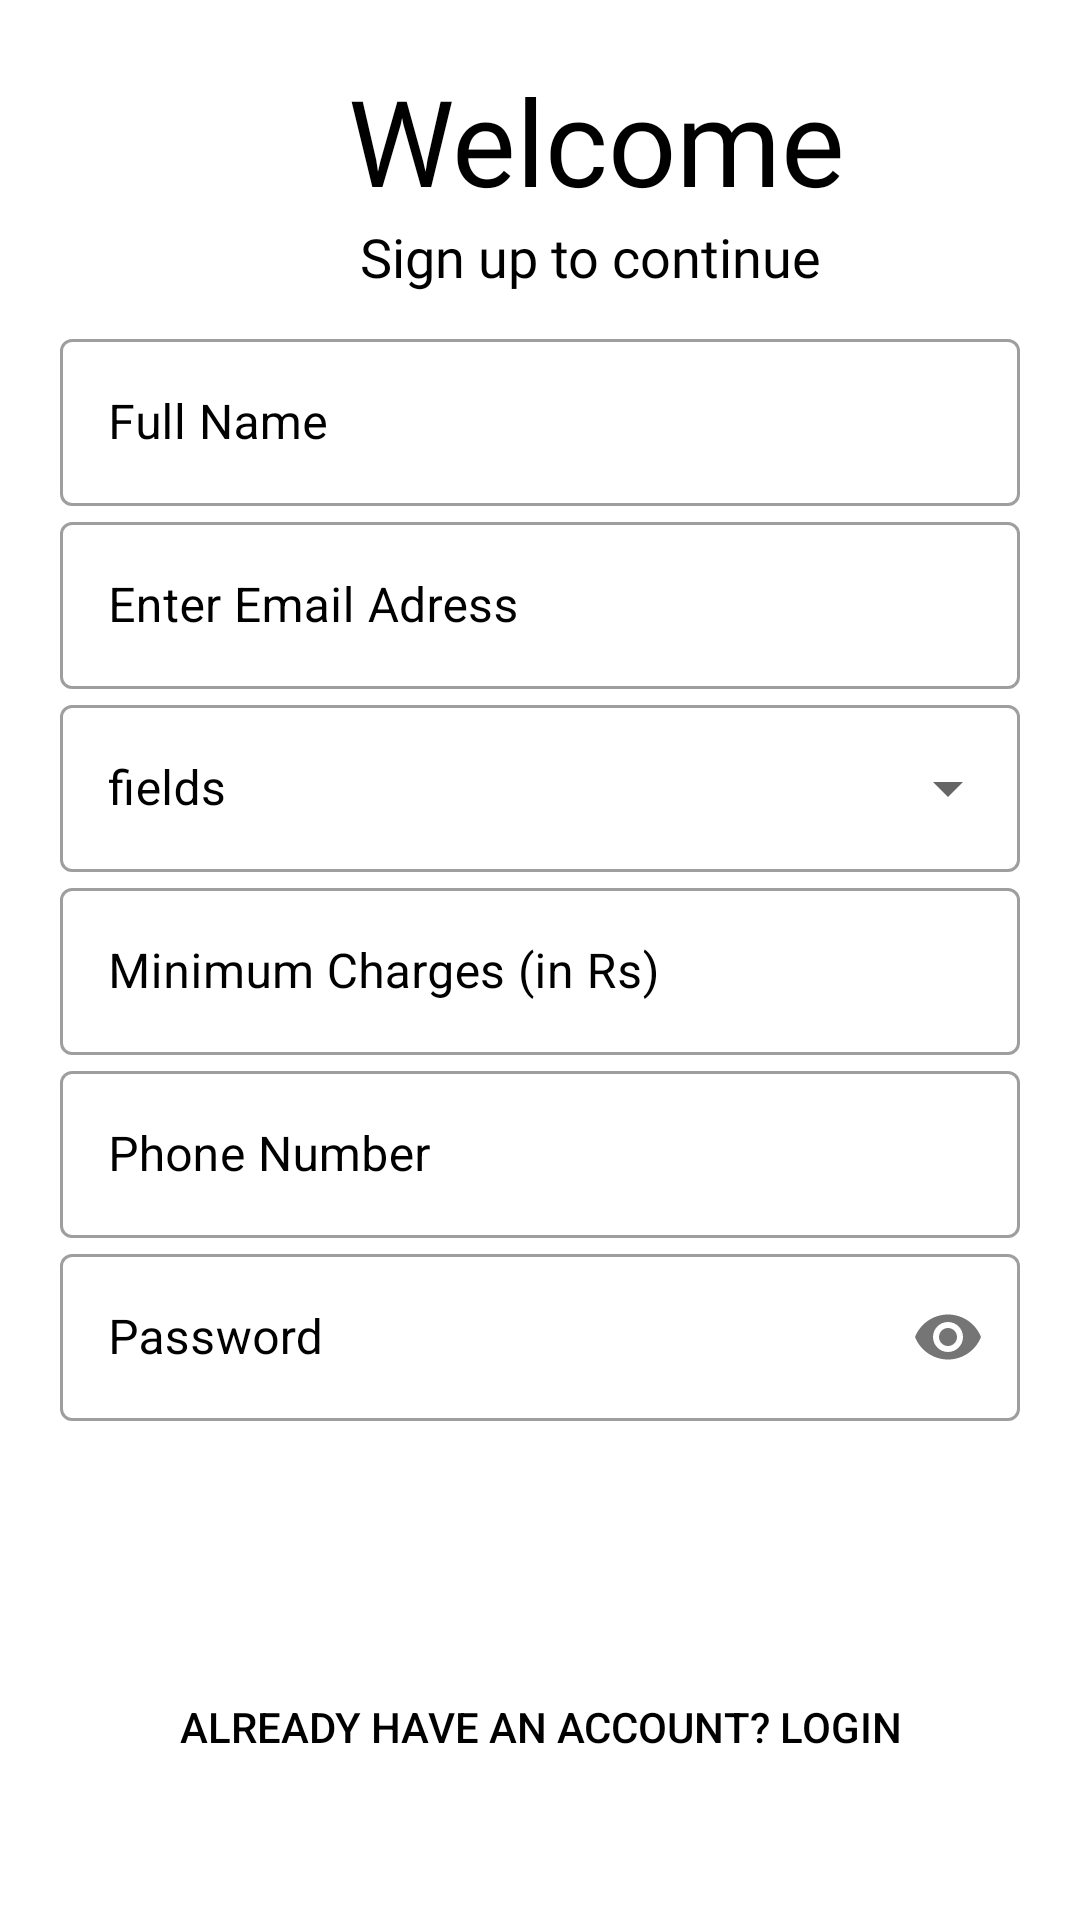

Write the Android layout XML for this screen, with the resource values it uses.
<!-- AndroidManifest.xml: application theme Theme.VendorVocals -->
<!-- res/layout/activity_sign_up.xml -->
<?xml version="1.0" encoding="utf-8"?>
<LinearLayout xmlns:android="http://schemas.android.com/apk/res/android"
    xmlns:app="http://schemas.android.com/apk/res-auto"
    xmlns:tools="http://schemas.android.com/tools"
    android:layout_width="match_parent"
    android:layout_height="match_parent"
    tools:context=".SignUp"
    android:orientation="vertical"
    android:padding="20dp">


    <TextView
        android:layout_width="wrap_content"
        android:layout_height="wrap_content"
        android:layout_marginLeft="96dp"
        android:layout_marginTop="0dp"
        android:fontFamily="@font/roboto_slab"
        android:text="Welcome"
        android:textColor="#000"
        android:textSize="40sp" />
    <TextView
        android:id="@+id/slogan_name"
        android:layout_width="wrap_content"
        android:layout_height="wrap_content"
        android:layout_marginLeft="100dp"
        android:layout_marginTop="0dp"
        android:fontFamily="@font/roboto_slab"
        android:text="Sign up to continue"
        android:textColor="#000"
        android:textSize="18sp" />

    <LinearLayout
        android:layout_width="match_parent"
        android:layout_height="wrap_content"
        android:orientation="vertical"
        android:layout_marginTop="10dp"
        android:layout_marginBottom="10dp">

        <com.google.android.material.textfield.TextInputLayout
            android:id="@+id/LaName"
            android:layout_width="match_parent"
            android:layout_height="wrap_content"
            android:textColorHint="#000"
            android:hint="@string/full_name"
            style="@style/Widget.MaterialComponents.TextInputLayout.OutlinedBox">
            <com.google.android.material.textfield.TextInputEditText
                android:id="@+id/name"
                android:layout_width="match_parent"
                android:layout_height="wrap_content"
                android:textColor="@color/black"
                android:inputType="text">
            </com.google.android.material.textfield.TextInputEditText>
        </com.google.android.material.textfield.TextInputLayout>

        <com.google.android.material.textfield.TextInputLayout
            android:id="@+id/LaEmail"
            android:layout_width="match_parent"
            android:layout_height="wrap_content"
            android:textColorHint="#000"
            android:hint="@string/enter_email_adress"
            style="@style/Widget.MaterialComponents.TextInputLayout.OutlinedBox">
            <com.google.android.material.textfield.TextInputEditText
                android:id="@+id/Email"
                android:layout_width="match_parent"
                android:layout_height="wrap_content"
                android:textColor="@color/black"
                android:inputType="textEmailAddress">
            </com.google.android.material.textfield.TextInputEditText>
        </com.google.android.material.textfield.TextInputLayout>

        <com.google.android.material.textfield.TextInputLayout
            android:layout_width="match_parent"
            android:layout_height="wrap_content"
            android:textColorHint="#000"
            android:hint="@string/fields"
            style="@style/Widget.MaterialComponents.TextInputLayout.OutlinedBox.ExposedDropdownMenu">

            <AutoCompleteTextView
                android:layout_width="match_parent"
                android:layout_height="match_parent"
                android:id="@+id/autoCompleteTextView"
                android:layout_weight="1"
                android:enabled="false"
                android:inputType="none"
                android:textColor="@color/black"
                />



        </com.google.android.material.textfield.TextInputLayout>

        <com.google.android.material.textfield.TextInputLayout
            android:id="@+id/LaCharges"
            android:layout_width="match_parent"
            android:layout_height="wrap_content"
            android:textColorHint="#000"
            android:hint="@string/minimum_charges_in_rs"
            style="@style/Widget.MaterialComponents.TextInputLayout.OutlinedBox">
            <com.google.android.material.textfield.TextInputEditText
                android:id="@+id/Charges"
                android:layout_width="match_parent"
                android:layout_height="wrap_content"
                android:textColor="@color/black"
                android:inputType="number">
            </com.google.android.material.textfield.TextInputEditText>
        </com.google.android.material.textfield.TextInputLayout>


        <com.google.android.material.textfield.TextInputLayout
            android:id="@+id/LaPhone"
            android:layout_width="match_parent"
            android:layout_height="wrap_content"
            android:textColorHint="#000"
            android:hint="@string/phone_number"
            style="@style/Widget.MaterialComponents.TextInputLayout.OutlinedBox">
            <com.google.android.material.textfield.TextInputEditText
                android:id="@+id/Phone"
                android:layout_width="match_parent"
                android:layout_height="wrap_content"
                android:textColor="@color/black"
                android:inputType="number">
            </com.google.android.material.textfield.TextInputEditText>
        </com.google.android.material.textfield.TextInputLayout>

        <com.google.android.material.textfield.TextInputLayout
            android:id="@+id/LaPassword"
            android:layout_width="match_parent"
            android:layout_height="wrap_content"
            android:textColorHint="#000"
            android:hint="@string/password"
            app:passwordToggleEnabled="true"
            style="@style/Widget.MaterialComponents.TextInputLayout.OutlinedBox">
            <com.google.android.material.textfield.TextInputEditText
                android:id="@+id/Password"
                android:layout_width="match_parent"
                android:layout_height="wrap_content"
                android:textColor="@color/black"
                android:inputType="textPassword">
            </com.google.android.material.textfield.TextInputEditText>
        </com.google.android.material.textfield.TextInputLayout>



    </LinearLayout>

    <Button
        android:id="@+id/SignUp"
        android:layout_width="match_parent"
        android:layout_height="wrap_content"
        android:layout_margin="10dp"
        android:background="@drawable/background_button"
        android:text="@string/sign_up"
        android:textColor="@color/white"
        android:textStyle="bold"
        android:textSize="18sp"/>

    <Button
        android:id="@+id/login"
        android:layout_width="match_parent"
        android:layout_height="wrap_content"
        android:text="@string/already_have_an_account_login"
        android:textColor="#000"
        android:background="#00000000"/>




</LinearLayout>
<!-- resources referenced by this layout -->
<resources>
  <string name="already_have_an_account_login">Already have an account? Login</string>
  <string name="enter_email_adress">Enter Email Adress</string>
  <string name="fields">fields</string>
  <string name="full_name">Full Name</string>
  <string name="minimum_charges_in_rs">Minimum Charges (in Rs)</string>
  <string name="password">Password</string>
  <string name="phone_number">Phone Number</string>
  <string name="sign_up">Sign Up</string>
  <style name="Theme.VendorVocals" parent="Theme.MaterialComponents.DayNight.NoActionBar">
          
          <item name="colorPrimary">@color/black</item>
          <item name="colorPrimaryVariant">@color/blue_1</item>
          <item name="colorOnPrimary">@color/white</item>
          
          <item name="colorSecondary">@color/teal_200</item>
          <item name="colorSecondaryVariant">@color/teal_700</item>
          <item name="colorOnSecondary">@color/black</item>
          
          <item name="android:statusBarColor" tools:targetApi="l">?attr/colorPrimaryVariant</item>
          
      </style>
  <!-- not gathered from this repository: default colours our renderer supplied (Android Studio template values) -->
  <color name="teal_200">#FF03DAC5</color>
  <color name="teal_700">#FF018786</color>
  <color name="black">#FF000000</color>
  <color name="white">#FFFFFFFF</color>
</resources>
